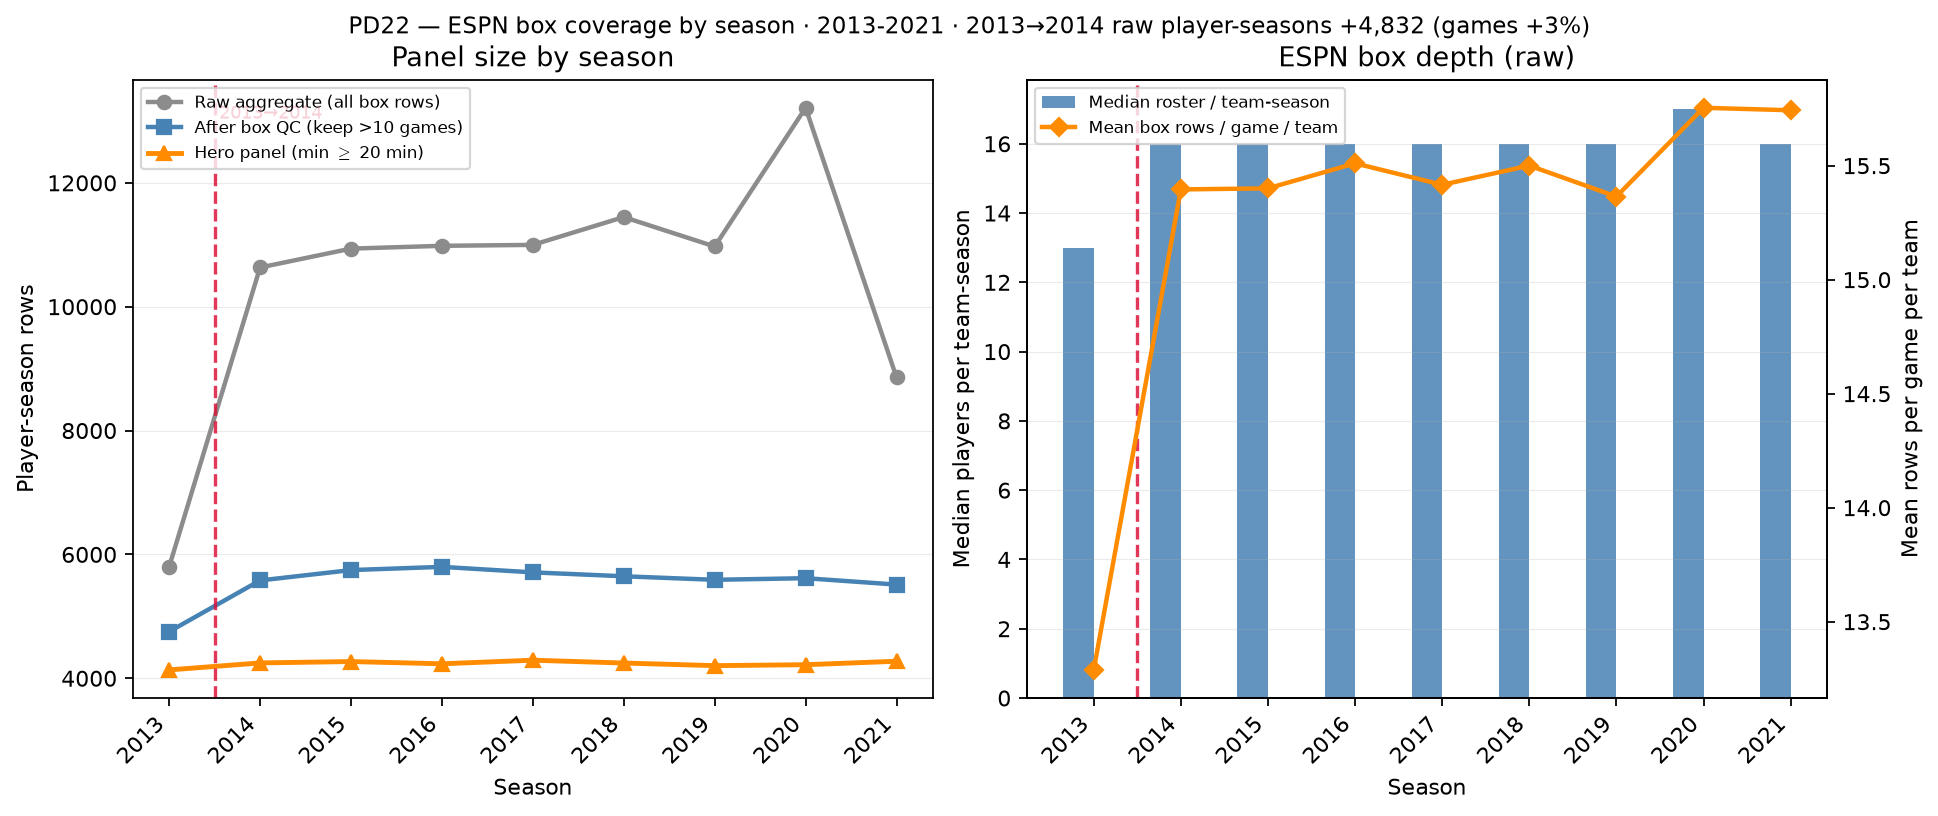

Data behind this chart, as committed beside it:
games, teams, team_seasons, player_seasons_raw, median_roster_per_ts, mean_roster_per_ts, mean_box_rows_per_game_team, dash_rows, season, player_seasons_after_qc, teams_after_qc, team_seasons_dropped_qc, player_seasons_min20
5735, 542, 542, 5801, 13.0, 10.7, 13.29, 0, 2013, 4753, 347, 195, 4135
5932, 628, 628, 10633, 16.0, 16.93, 15.4, 0, 2014, 5580, 351, 277, 4248
5930, 638, 638, 10938, 16.0, 17.14, 15.4, 0, 2015, 5747, 351, 287, 4270
5884, 640, 640, 10983, 16.0, 17.16, 15.51, 69, 2016, 5799, 351, 289, 4234
5921, 641, 641, 10998, 16.0, 17.16, 15.42, 0, 2017, 5710, 350, 291, 4292
6002, 658, 658, 11447, 16.0, 17.4, 15.5, 106, 2018, 5647, 351, 307, 4246
6047, 652, 652, 10972, 16.0, 16.83, 15.36, 0, 2019, 5590, 353, 299, 4204
5766, 663, 663, 13212, 17.0, 19.93, 15.75, 0, 2020, 5616, 353, 310, 4219
4285, 493, 493, 8858, 16.0, 17.97, 15.74, 0, 2021, 5513, 345, 148, 4275
